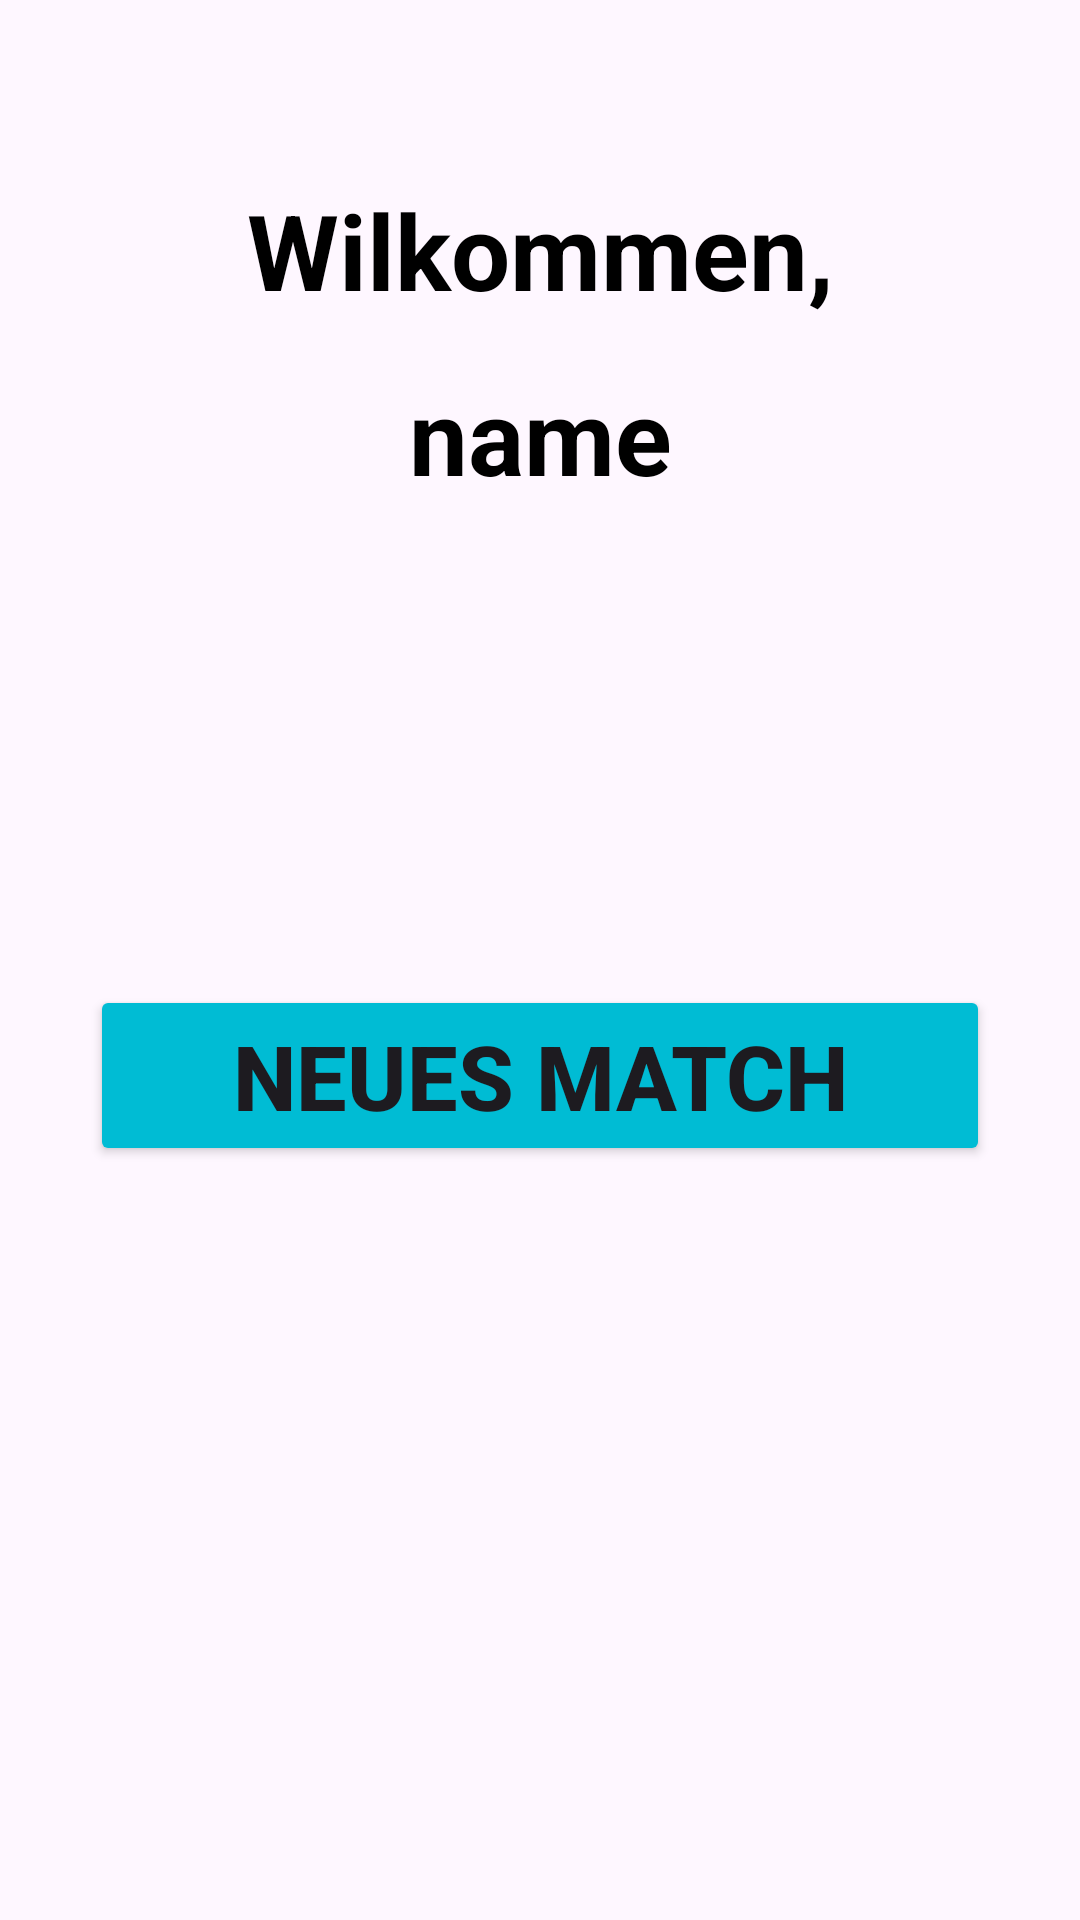

Write the Android layout XML for this screen, with the resource values it uses.
<!-- AndroidManifest.xml: application theme Theme.Challenge_Login -->
<!-- res/layout/activity_mainscreen.xml -->
<?xml version="1.0" encoding="utf-8"?>
<RelativeLayout xmlns:android="http://schemas.android.com/apk/res/android"
    xmlns:app="http://schemas.android.com/apk/res-auto"
    xmlns:tools="http://schemas.android.com/tools"
    android:id="@+id/main"
    android:layout_width="match_parent"
    android:layout_height="match_parent"
    tools:context=".MainScreen">

    <TextView
        android:layout_width="match_parent"
        android:text="@string/welcome"
        android:textStyle="bold"
        android:textSize="35sp"
        android:textColor="@color/black"
        android:layout_centerHorizontal="true"
        android:layout_marginTop="60dp"
        android:gravity="center"
        android:id="@+id/TVwelcome"
        android:layout_height="wrap_content"/>

    <TextView
        android:id="@+id/TVname"
        android:layout_width="match_parent"
        android:layout_height="wrap_content"
        android:layout_below="@id/TVwelcome"
        android:layout_marginTop="15dp"
        android:gravity="center"
        android:text="name"
        android:textColor="@color/black"
        android:textSize="35sp"
        android:textStyle="bold" />

    <ImageView
        android:id="@+id/IVImage"
        android:layout_width="100dp"
        android:layout_height="100dp"
        android:layout_marginTop="30dp"
        android:layout_below="@id/TVname"
        android:src="@drawable/person"
        android:layout_centerHorizontal="true"/>

    <Button
        android:id="@+id/pull_up"
        android:gravity="center"
        android:layout_centerHorizontal="true"
        android:layout_margin="30dp"
        android:backgroundTint="#00BCD4"
        android:layout_width="300dp"
        android:layout_height="wrap_content"
        android:layout_below="@id/IVImage"
        android:text="@string/new_match"
        android:textSize="30sp"
        android:textStyle="bold" />

    <RelativeLayout
        android:layout_width="match_parent"
        android:layout_height="70dp"
        android:layout_margin="60dp"
        android:layout_alignParentBottom="true">

        <ImageView
            android:id="@+id/IVBTProfile"
            android:layout_width="70dp"
            android:layout_height="70dp"
            android:layout_alignParentRight="true"
            android:layout_marginRight="5dp"
            android:layout_gravity="end"
            android:src="@drawable/person" />

        <ImageView
            android:id="@+id/IVHistory"
            android:layout_width="70dp"
            android:layout_height="70dp"
            android:layout_gravity="end"
            android:layout_marginLeft="5dp"
            android:src="@drawable/baseline_backup_24" />

    </RelativeLayout>

</RelativeLayout>
<!-- resources referenced by this layout -->
<resources>
  <string name="new_match">Neues Match</string>
  <string name="welcome">Wilkommen,</string>
  <style name="Theme.Challenge_Login" parent="Base.Theme.Challenge_Login" />
  <style name="Base.Theme.Challenge_Login" parent="Theme.Material3.DayNight.NoActionBar">
          
          
      </style>
  <!-- not gathered from this repository: default colours our renderer supplied (Android Studio template values) -->
  <color name="black">#FF000000</color>
</resources>
